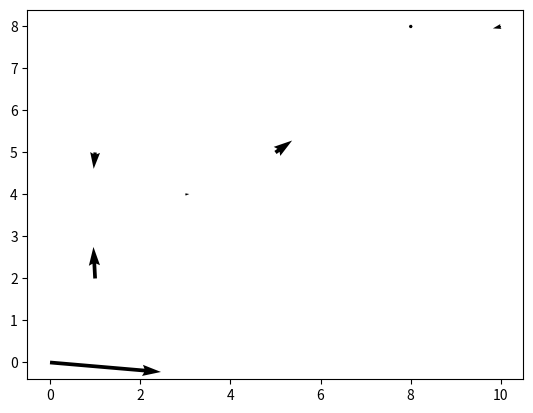

Python code for this plot:
"""""""""""""""""""""""""""""""""
Tyler Philp
University of Queensland
43946561
Honours Project

Notes: New problems are coming down to how to define r
How to get python to take in vectors to produce a vector
The definition of the coordinate system is the problem at this point
"""""""""""""""""""""""""""""""""
import numpy as np
import matplotlib.pyplot as plt
import math
from scipy import linalg as la
#mass and r of the ith galaxy
w_i = (1000,200,300,400)
r_i = np.array([[1,1],[2,2],[6,6],[10,10]])
r_ishape = np.shape(r_i)
print(r_ishape)

#The r vectors - eventually want a meshgrid? - or just arbitary vectors?
#Leaving them as vectors makes life a lot easier
r = np.array([[0,0],[1,5],[1,2],[10,8],[8,8],[3,4],[5,5]])
rshape = np.shape(r)
print(rshape[0])


#Smoothing function
def SmthFunc(Ri, R, rs):
    Smth = np.array([])
    for i in range(len(Ri)):
        for j in range(len(R)):
            if la.norm(Ri[i]-R[j])<rs:
                Sm_Func = (la.norm(Ri[i]-R[j])**3)/rs**3
            else:
                Sm_Func = 1
        Smth = np.append(Smth, Sm_Func)
    return(Smth)
    
Smooth = SmthFunc(r_i, r, 3)
print(Smooth)

#Now want to find ri-r for each case
output = np.array([])
for i in range(len(r_i)):
    for j in range(len(r)):
        R = Smooth[i]*w_i[i]*((r_i[i]-r[j])/(la.norm(r_i[i]-r[j])**3))+r[j]/3
        output = np.append(output, R)
output = output.reshape((rshape[0],r_ishape[0],rshape[1]))
print(output)
print(len(output))
print(output[:,0],output[:,1])
#Now try to do the sum
Sum_X = np.array([])
Sum_Y = np.array([])
for i in range(len(output)):
        Inter_X = sum(output[i,0])
        Inter_Y = sum(output[i,1])
        Sum_X = np.append(Sum_X, Inter_X)
        Sum_Y = np.append(Sum_Y, Inter_Y)
print(Sum_X,Sum_Y)
print(Sum_X.shape, Sum_Y.shape)

x = r[:,0]
y = r[:,1]
print(x.shape,y.shape)
print(x,y)
#Plot them vectors
plt.quiver(x,y,Sum_X,Sum_Y)
plt.show()
